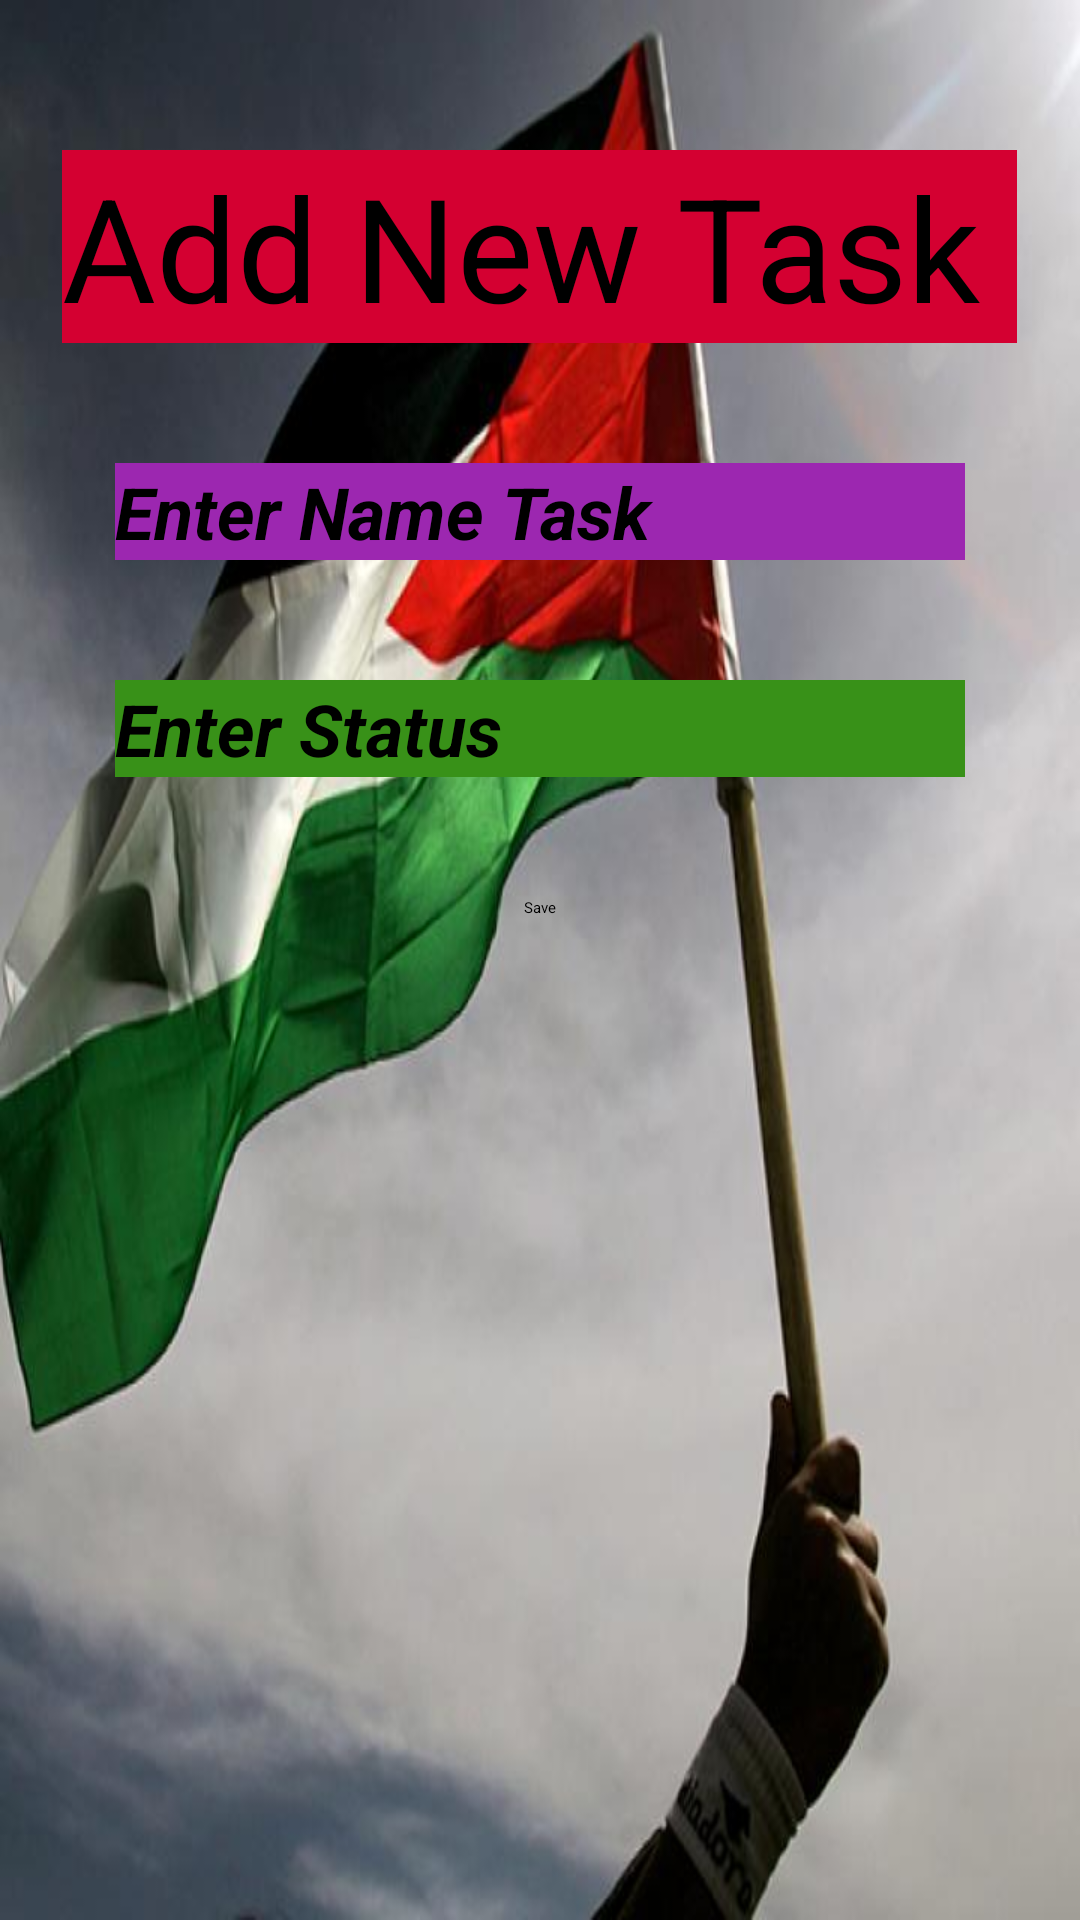

Here is an Android app screen rendered from its layout file. Give the layout XML and the strings, colors and styles it references.
<!-- AndroidManifest.xml: application theme Theme.COFFE -->
<!-- res/layout/activity_task.xml -->
<?xml version="1.0" encoding="utf-8"?>
<androidx.appcompat.widget.LinearLayoutCompat xmlns:android="http://schemas.android.com/apk/res/android"
    xmlns:app="http://schemas.android.com/apk/res-auto"
    xmlns:tools="http://schemas.android.com/tools"
    android:layout_width="match_parent"
    android:layout_height="match_parent"
    android:background="@drawable/ibraheem3"
    android:orientation="vertical"
    android:padding="10dp"
    tools:context=".TaskActivity">


    <TextView
        android:id="@+id/textView2"
        android:layout_width="wrap_content"
        android:layout_height="wrap_content"
        android:layout_gravity="center"
        android:layout_marginTop="40dp"
        android:background="#D40031"
        android:backgroundTintMode="add"
        android:fontFamily="sans-serif"
        android:text="Add New Task "
        android:textSize="48sp" />


    <EditText
        android:id="@+id/edittxt1"
        android:layout_width="wrap_content"
        android:layout_height="wrap_content"
        android:layout_gravity="center"
        android:layout_marginTop="40dp"
        android:background="#9C27B0"
        android:ems="10"
        android:hint="Enter Name Task"
        android:inputType="text"
        android:textSize="24dp"
        android:textStyle="bold|italic" />


    <EditText
        android:id="@+id/edittxt2"
        android:layout_width="wrap_content"
        android:layout_height="wrap_content"
        android:layout_gravity="center"
        android:layout_marginTop="40dp"
        android:background="#389118"
        android:ems="10"
        android:hint="Enter Status"
        android:inputType="text"
        android:textSize="24dp"
        android:textStyle="bold|italic" />


    <Button
        android:id="@+id/btn"
        android:layout_width="wrap_content"
        android:layout_height="wrap_content"
        android:layout_gravity="center"
        android:layout_marginTop="40dp"
        android:text="Save"
        android:onClick="btnsaveOnClick"
        />

    <EditText
        android:id="@+id/textView"
        android:layout_width="wrap_content"
        android:layout_height="wrap_content"
        android:layout_gravity="center"
        android:layout_marginTop="40dp"
        android:ems="10"
        android:inputType="text"
        android:textAlignment="center"
        android:textColor="#A61616"
        android:textSize="20sp"
        android:textStyle="bold|italic"
        android:visibility="visible" />


</androidx.appcompat.widget.LinearLayoutCompat>
<!-- resources referenced by this layout -->
<resources>
  <!-- drawable ibraheem3: png bitmap (drawable, 37073 bytes) -->
  <style name="Theme.COFFE" parent="Base.Theme.COFFE">
          
          <item name="android:navigationBarColor">@android:color/transparent</item>
          <item name="android:statusBarColor">@android:color/transparent</item>
          <item name="android:windowLightStatusBar">?attr/isLightTheme</item>
      </style>
</resources>
